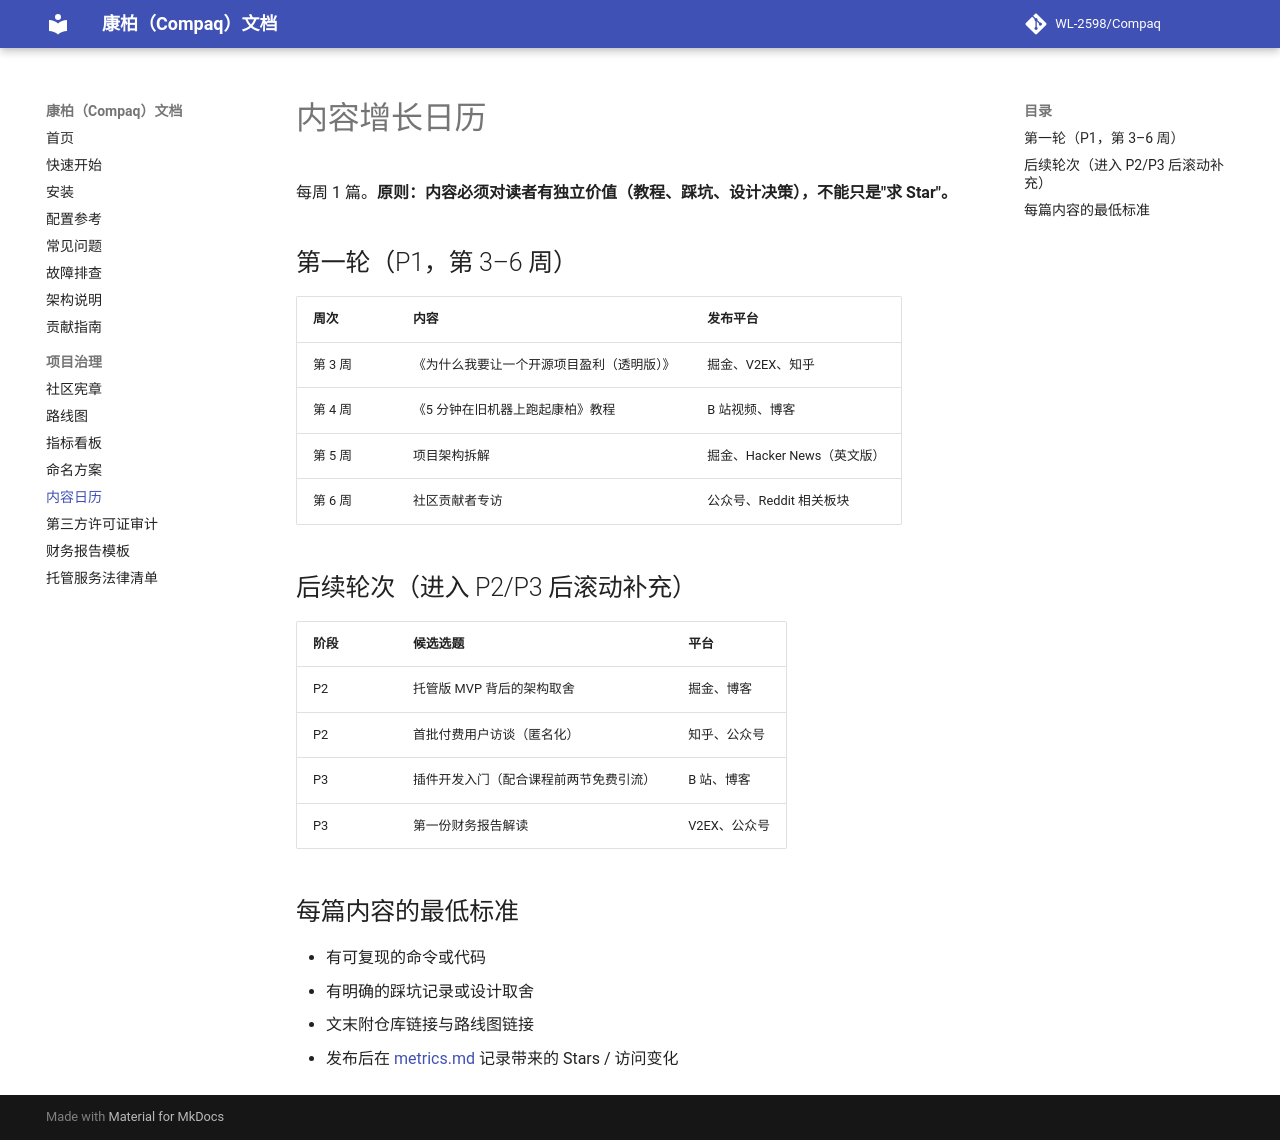

repository: WL-2598/Compaq · page: content-calendar/index.html · generator: mkdocs

# 内容增长日历

每周 1 篇。**原则：内容必须对读者有独立价值（教程、踩坑、设计决策），不能只是"求 Star"。**

## 第一轮（P1，第 3–6 周）

| 周次 | 内容 | 发布平台 |
|---|---|---|
| 第 3 周 | 《为什么我要让一个开源项目盈利（透明版）》 | 掘金、V2EX、知乎 |
| 第 4 周 | 《5 分钟在旧机器上跑起康柏》教程 | B 站视频、博客 |
| 第 5 周 | 项目架构拆解 | 掘金、Hacker News（英文版） |
| 第 6 周 | 社区贡献者专访 | 公众号、Reddit 相关板块 |

## 后续轮次（进入 P2/P3 后滚动补充）

| 阶段 | 候选选题 | 平台 |
|---|---|---|
| P2 | 托管版 MVP 背后的架构取舍 | 掘金、博客 |
| P2 | 首批付费用户访谈（匿名化） | 知乎、公众号 |
| P3 | 插件开发入门（配合课程前两节免费引流） | B 站、博客 |
| P3 | 第一份财务报告解读 | V2EX、公众号 |

## 每篇内容的最低标准

- 有可复现的命令或代码
- 有明确的踩坑记录或设计取舍
- 文末附仓库链接与路线图链接
- 发布后在 [metrics.md](metrics.md) 记录带来的 Stars / 访问变化
